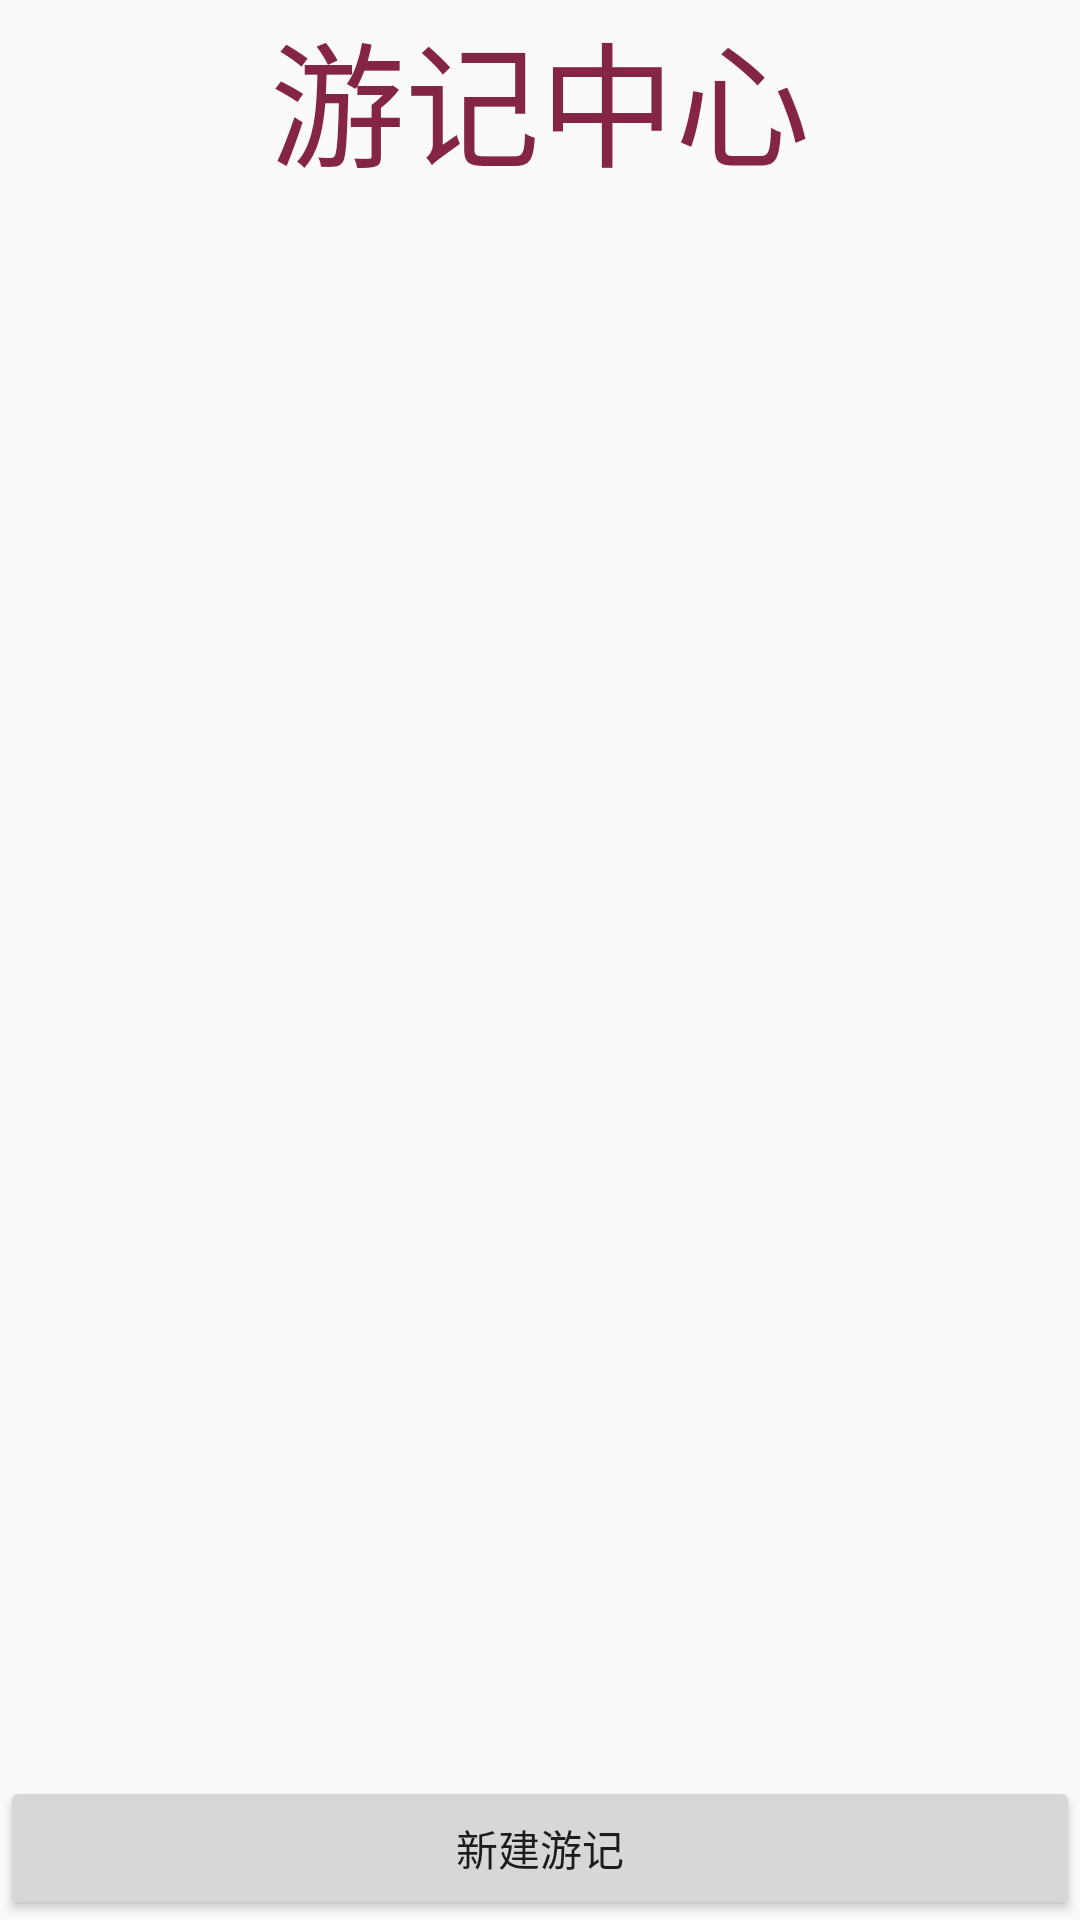

This screen was rendered from an Android layout file. Write that file and the resources it references.
<!-- AndroidManifest.xml: application theme AppTheme -->
<!-- res/layout/travelnotes_layout.xml -->
<?xml version="1.0" encoding="utf-8"?>
<LinearLayout xmlns:android="http://schemas.android.com/apk/res/android"
    xmlns:tools="http://schemas.android.com/tools"
    android:orientation="vertical"
    android:layout_width="match_parent"
    android:layout_height="match_parent">

    <TextView
        android:layout_width="match_parent"
        android:layout_height="60dp"
        android:text="游记中心"
        android:textSize="45dp"
        android:textColor="#852546"
        android:gravity="center"/>

    <LinearLayout
        android:layout_width="match_parent"
        android:layout_height="wrap_content"
        android:orientation="horizontal"
        android:layout_weight="0.8">
        <ListView
            android:id="@+id/lsit"
            android:layout_width="match_parent"
            android:layout_height="wrap_content" />

    </LinearLayout>

    <LinearLayout
        android:layout_width="match_parent"
        android:layout_height="wrap_content"
        android:orientation="horizontal">

        <Button
            android:id="@+id/xin"
            android:layout_width="match_parent"
            android:layout_height="match_parent"
            android:text="新建游记"
            android:layout_weight="0.2"
            tools:ignore="ButtonStyle,HardcodedText,NestedWeights" />
    </LinearLayout>


</LinearLayout>
<!-- resources referenced by this layout -->
<resources>
  <style name="AppTheme" parent="Theme.AppCompat.Light.DarkActionBar">
          
          <item name="colorPrimary">@color/colorPrimary</item>
          <item name="colorPrimaryDark">@color/colorPrimaryDark</item>
          <item name="colorAccent">@color/colorAccent</item>
      </style>
  <!-- not gathered from this repository: default colours our renderer supplied (Android Studio template values) -->
  <color name="colorPrimary">#FF6200EE</color>
  <color name="colorPrimaryDark">#FF3700B3</color>
  <color name="colorAccent">#FF03DAC5</color>
</resources>
